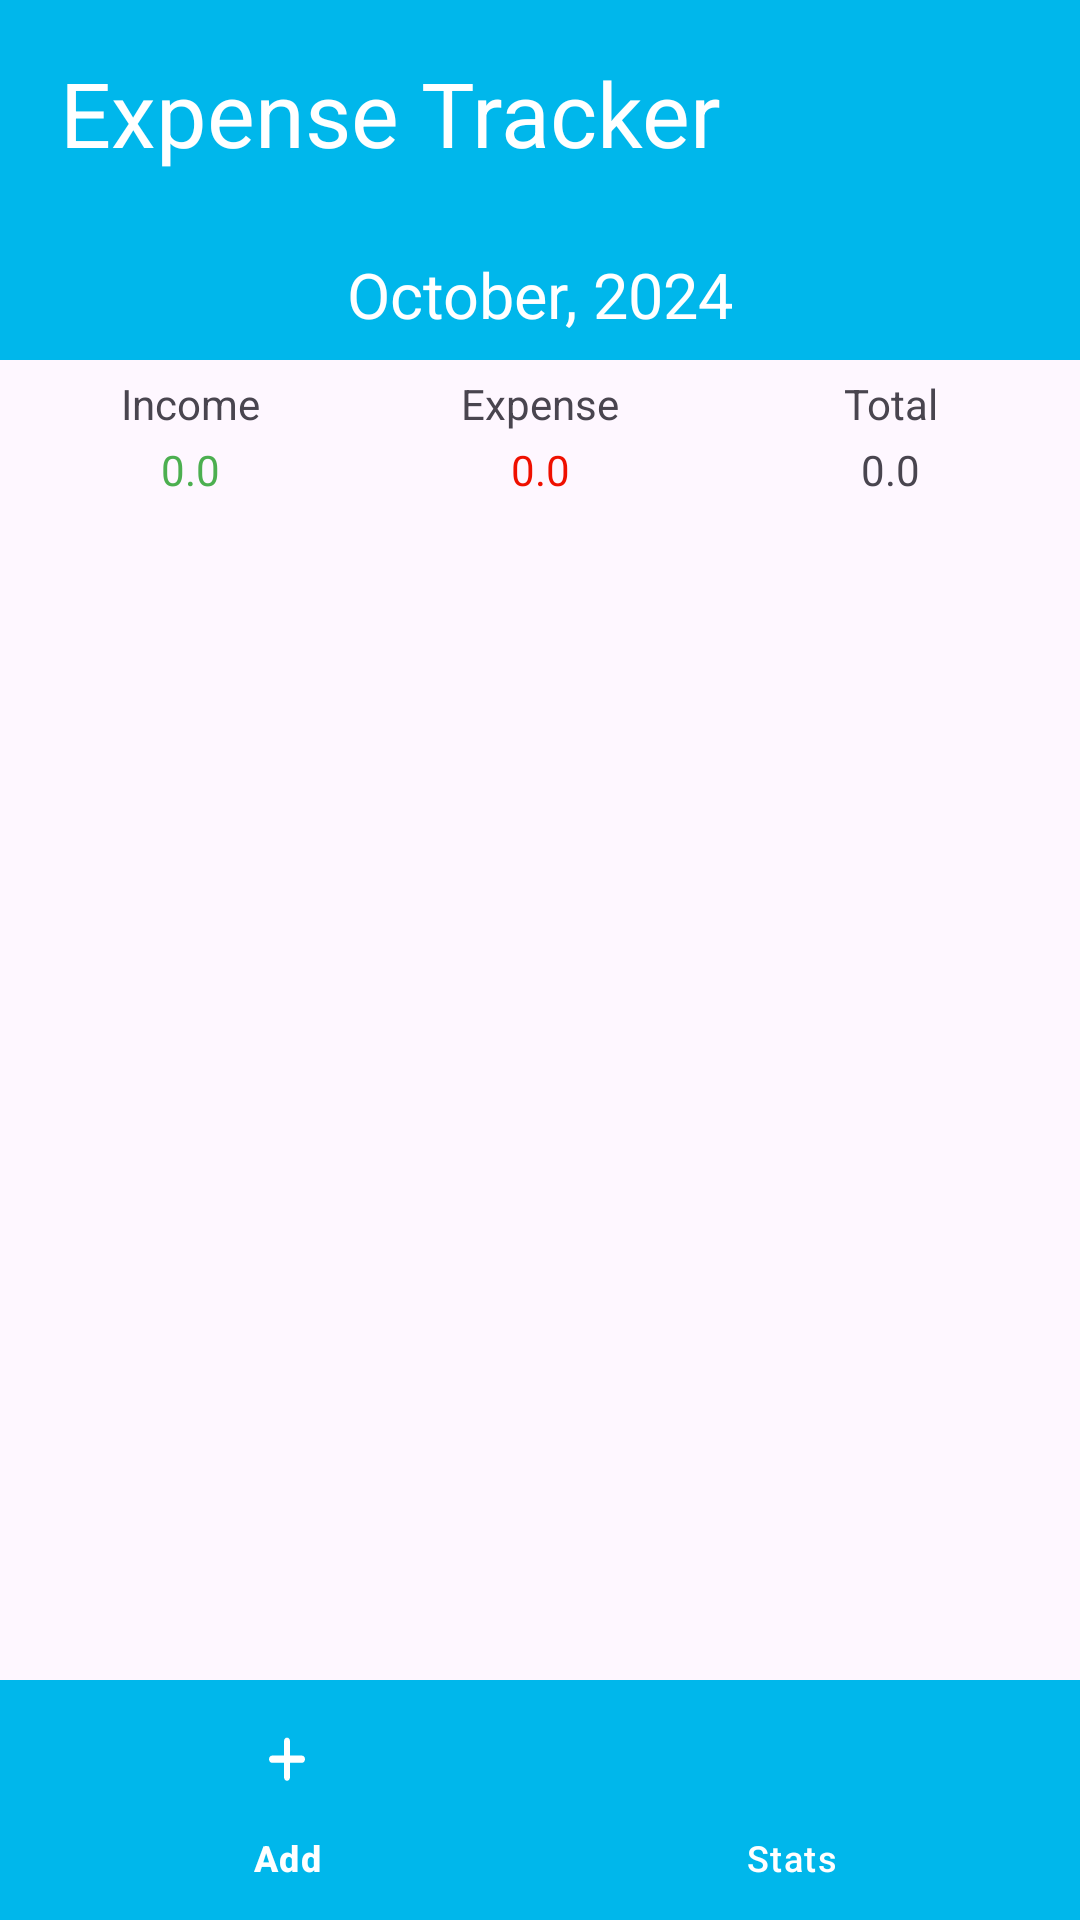

The Android layout XML behind this screen, and the referenced resources:
<!-- AndroidManifest.xml: application theme Theme.EXPENSETRACKER -->
<!-- res/layout/fragment_trans.xml -->
<?xml version="1.0" encoding="utf-8"?>

<LinearLayout xmlns:android="http://schemas.android.com/apk/res/android"
    android:layout_width="match_parent"
    android:layout_height="match_parent"
    xmlns:app="http://schemas.android.com/apk/res-auto"
    xmlns:tools="http://schemas.android.com/tools"
    android:orientation="vertical"
    tools:context=".TransactionsFragment">

    <TextView
        android:layout_width="match_parent"
        android:layout_height="75dp"
        android:background="#00b7eb"
        android:gravity="center_vertical"
        android:paddingLeft="20dp"
        android:text="@string/heading"
        android:textColor="#ffffff"
        android:textSize="30sp" />
    
    <LinearLayout
        android:layout_width="match_parent"
        android:layout_height="45dp"
        android:background="@color/blue"
        android:orientation="horizontal"
        android:paddingTop="9dp">

        <ImageView
            android:id="@+id/previousDate"
            android:layout_width="wrap_content"
            android:layout_height="30dp"
            android:layout_weight="1"
            android:background="@color/blue"
            app:srcCompat="@drawable/ic_chevron" />

        <TextView
            android:id="@+id/currentMonth"
            android:layout_width="wrap_content"
            android:layout_height="30dp"
            android:layout_weight="1"
            android:background="@color/blue"
            android:text="October, 2024"
            android:textAlignment="center"
            android:textColor="#ffffff"
            android:textSize="21sp" />

        <ImageView
            android:id="@+id/nextDate"
            android:layout_width="wrap_content"
            android:layout_height="30dp"
            android:layout_weight="1"
            android:rotation="180"
            app:srcCompat="@drawable/ic_chevron" />
    </LinearLayout>

    
    <LinearLayout
        android:id="@+id/linearLayout2"
        android:layout_width="match_parent"
        android:layout_height="wrap_content"
        android:orientation="horizontal"
        android:padding="5dp">

        <LinearLayout
            android:layout_width="0dp"
            android:layout_height="match_parent"
            android:layout_weight="1"
            android:gravity="center"
            android:orientation="vertical">

            <TextView
                android:id="@+id/textView8"
                android:layout_width="match_parent"
                android:layout_height="wrap_content"
                android:gravity="center"
                android:text="Income" />

            <TextView
                android:id="@+id/incomeLbl"
                android:layout_width="match_parent"
                android:layout_height="wrap_content"
                android:layout_marginTop="3dp"
                android:gravity="center"
                android:text="0.0"
                android:textColor="#4CAF50" />
        </LinearLayout>

        <LinearLayout
            android:layout_width="0dp"
            android:layout_height="match_parent"
            android:layout_weight="1"
            android:gravity="center"
            android:orientation="vertical">

            <TextView
                android:id="@+id/textView6"
                android:layout_width="match_parent"
                android:layout_height="wrap_content"
                android:gravity="center"
                android:text="Expense" />

            <TextView
                android:id="@+id/expenseLbl"
                android:layout_width="match_parent"
                android:layout_height="wrap_content"
                android:layout_marginTop="3dp"
                android:gravity="center"
                android:text="0.0"
                android:textColor="#EF1000" />
        </LinearLayout>

        <LinearLayout
            android:layout_width="0dp"
            android:layout_height="match_parent"
            android:layout_weight="1"
            android:gravity="center"
            android:orientation="vertical">

            <TextView
                android:id="@+id/textView3"
                android:layout_width="match_parent"
                android:layout_height="wrap_content"
                android:gravity="center"
                android:text="Total" />

            <TextView
                android:id="@+id/totalLbl"
                android:layout_width="match_parent"
                android:layout_height="wrap_content"
                android:layout_marginTop="3dp"
                android:gravity="center"
                android:text="0.0" />
        </LinearLayout>

    </LinearLayout>

    
    <androidx.recyclerview.widget.RecyclerView
        android:id="@+id/transactionsList"
        android:layout_width="match_parent"
        android:layout_height="0dp"
        android:layout_weight="1"
        tools:listitem="@layout/row_transaction" />

    <com.google.android.material.bottomnavigation.BottomNavigationView
        android:id="@+id/bottomNavigationView"
        android:layout_width="match_parent"
        android:layout_height="wrap_content"
        android:background="@color/blue"
        app:itemIconTint="@color/white"
        app:itemTextColor="@color/white"
        app:labelVisibilityMode="labeled"
        app:menu="@menu/bottom_menu"
        app:itemActiveIndicatorStyle="@style/App.CustomIndicator" />
</LinearLayout>
<!-- res/layout/row_transaction.xml (included above) -->
<?xml version="1.0" encoding="utf-8"?>
<androidx.constraintlayout.widget.ConstraintLayout xmlns:android="http://schemas.android.com/apk/res/android"
    xmlns:app="http://schemas.android.com/apk/res-auto"
    android:layout_width="match_parent"
    android:paddingBottom="7dp"
    android:layout_height="wrap_content">

    <LinearLayout
        android:id="@+id/linearLayout3"
        android:layout_width="0dp"
        android:layout_height="wrap_content"
        android:layout_marginTop="8dp"
        android:orientation="vertical"
        android:paddingLeft="25dp"
        app:layout_constraintStart_toStartOf="parent"
        app:layout_constraintTop_toTopOf="parent">

        <TextView
            android:id="@+id/transactionCategory"
            android:layout_width="match_parent"
            android:layout_height="wrap_content"
            android:text="Business"
            android:textSize="20sp"
            android:textColor="@color/black"
            android:textStyle="bold" />

        <LinearLayout
            android:layout_width="match_parent"
            android:layout_height="wrap_content"
            android:layout_marginTop="5dp"
            android:gravity="center"
            android:orientation="horizontal">

            <TextView
                android:id="@+id/accountLbl"
                android:layout_width="wrap_content"
                android:layout_height="wrap_content"
                android:layout_weight="1"
                android:background="@drawable/accounts_bg"
                android:paddingLeft="5dp"
                android:paddingTop="2dp"
                android:paddingRight="5dp"
                android:paddingBottom="2dp"
                android:text="Cash"
                android:textColor="@color/white" />

            <TextView
                android:id="@+id/transactionDate"
                android:layout_width="wrap_content"
                android:layout_height="wrap_content"
                android:layout_marginLeft="5dp"
                android:layout_weight="1"
                android:gravity="center"
                android:text="6 October, 2024"
                android:textColor="#9E9E9E"
                android:textSize="12sp" />
        </LinearLayout>
    </LinearLayout>

    <TextView
        android:id="@+id/transactionAmount"
        android:layout_width="wrap_content"
        android:layout_height="wrap_content"
        android:layout_marginEnd="8dp"
        android:text="1000"
        android:textStyle="bold"
        android:paddingRight="25dp"
        app:layout_constraintBottom_toBottomOf="@+id/linearLayout3"
        app:layout_constraintEnd_toEndOf="parent"
        app:layout_constraintTop_toTopOf="@+id/linearLayout3" />
</androidx.constraintlayout.widget.ConstraintLayout>
<!-- resources referenced by this layout -->
<resources>
  <color name="black">#FF000000</color>
  <color name="blue">#00b7eb</color>
  <color name="white">#FFFFFFFF</color>
  <string name="heading">Expense Tracker</string>
  <style name="App.CustomIndicator" parent="Widget.Material3.BottomNavigationView.ActiveIndicator">
          <item name="android:color">@color/darkblue</item>
      </style>
  <style name="Theme.EXPENSETRACKER" parent="Base.Theme.EXPENSETRACKER" />
  <color name="darkblue">#0088cc</color>
  <style name="Base.Theme.EXPENSETRACKER" parent="Theme.Material3.DayNight.NoActionBar">
          
           <item name="colorPrimary">@color/blue</item>
      </style>
</resources>
